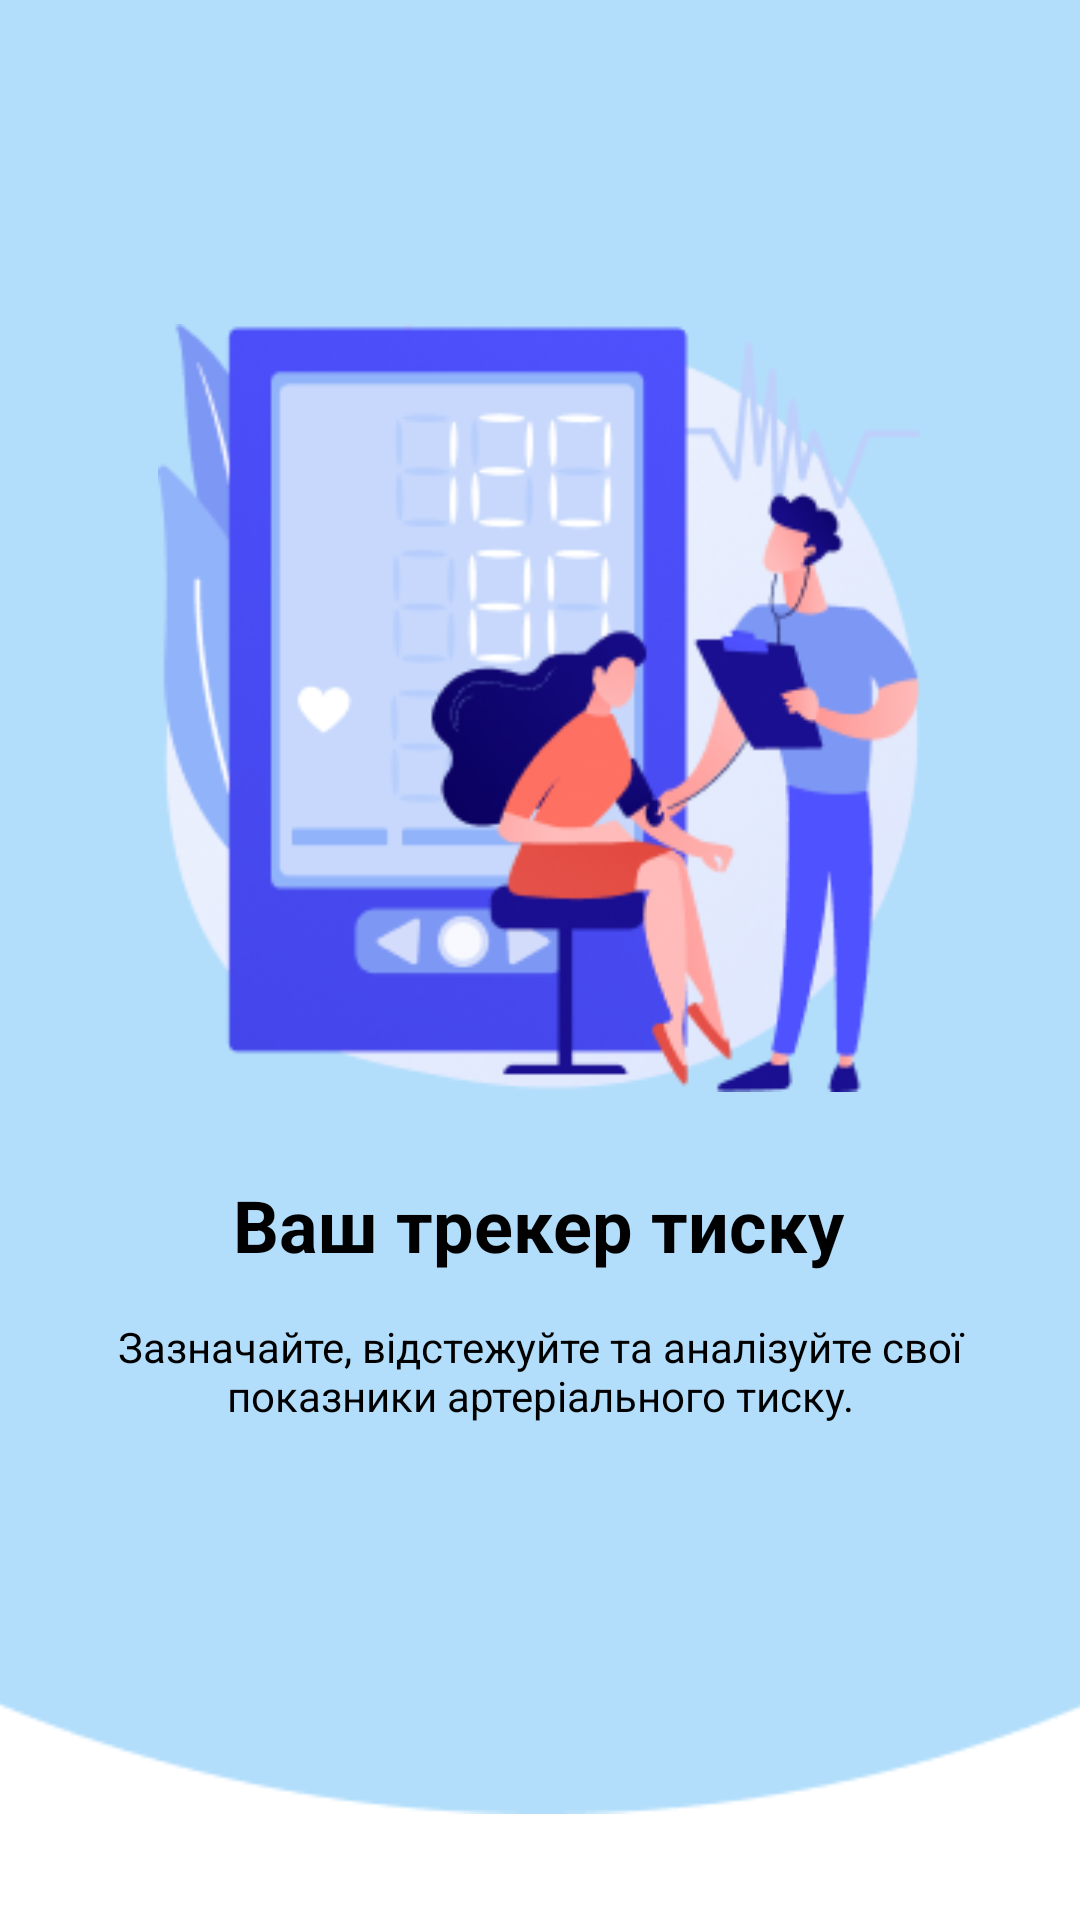

Write the Android layout XML for this screen, with the resource values it uses.
<!-- AndroidManifest.xml: application theme Theme.Pulsss -->
<!-- res/layout/fragment_onboarding1.xml -->
<androidx.constraintlayout.widget.ConstraintLayout xmlns:android="http://schemas.android.com/apk/res/android"
    xmlns:app="http://schemas.android.com/apk/res-auto"
    xmlns:tools="http://schemas.android.com/tools"
    android:layout_width="match_parent"
    android:layout_height="match_parent"
    android:background="@color/white">

    <ImageView
        android:id="@+id/imageView6"
        android:layout_width="500dp"
        android:layout_height="800dp"
        android:layout_marginStart="-224dp"
        android:layout_marginTop="-112dp"
        android:layout_marginEnd="-224dp"
        android:layout_marginBottom="120dp"
        app:layout_constraintBottom_toBottomOf="parent"
        app:layout_constraintEnd_toEndOf="parent"
        app:layout_constraintStart_toStartOf="parent"
        app:layout_constraintTop_toTopOf="parent"
        app:srcCompat="@drawable/elipse" />

    <ImageView
        android:id="@+id/imageView2"
        android:layout_width="256dp"
        android:layout_height="256dp"
        android:layout_alignParentStart="true"
        android:layout_alignParentTop="true"
        android:layout_alignParentEnd="true"
        android:layout_alignParentBottom="true"
        android:layout_marginTop="108dp"
        app:layout_constraintEnd_toEndOf="parent"
        app:layout_constraintHorizontal_bias="0.496"
        app:layout_constraintStart_toStartOf="parent"
        app:layout_constraintTop_toTopOf="parent"
        app:srcCompat="@drawable/onboarding1" />

    <TextView
        android:id="@+id/textView2"
        android:layout_width="wrap_content"
        android:layout_height="wrap_content"
        android:layout_marginTop="28dp"
        android:text="Ваш трекер тиску"
        android:textColor="#000000"
        android:textSize="24sp"
        android:textStyle="bold"
        app:layout_constraintEnd_toEndOf="@+id/imageView2"
        app:layout_constraintStart_toStartOf="@+id/imageView2"
        app:layout_constraintTop_toBottomOf="@+id/imageView2" />

    <TextView
        android:id="@+id/textView4"
        android:layout_width="0dp"
        android:layout_height="wrap_content"
        android:layout_marginStart="15dp"
        android:layout_marginTop="15dp"
        android:layout_marginEnd="15dp"
        android:gravity="center"
        android:text="Зазначайте, відстежуйте та аналізуйте свої показники артеріального тиску."
        android:textColor="#000000"
        app:layout_constraintEnd_toEndOf="parent"
        app:layout_constraintHorizontal_bias="1.0"
        app:layout_constraintStart_toStartOf="parent"
        app:layout_constraintTop_toBottomOf="@+id/textView2" />

</androidx.constraintlayout.widget.ConstraintLayout>
<!-- resources referenced by this layout -->
<resources>
  <color name="white">#FFFFFFFF</color>
  <!-- drawable elipse: png bitmap (drawable, 3729 bytes) -->
  <!-- drawable onboarding1: png bitmap (drawable, 47743 bytes) -->
  <style name="Theme.Pulsss" parent="Base.Theme.Pulsss" />
  <style name="Base.Theme.Pulsss" parent="Theme.Material3.DayNight.NoActionBar">
          
          
      </style>
</resources>
